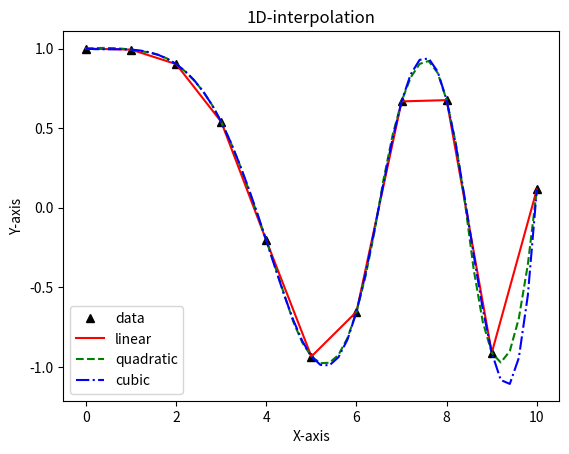

Write the Python code that produced this figure.
# coding:utf-8
import numpy as np
from scipy.interpolate import interp1d
import matplotlib.pyplot as plt

x = np.linspace(0, 10, 11)
y = np.cos(-x**2 / 9.0)
f1 = interp1d(x, y)
f2 = interp1d(x, y, kind='quadratic')
f3 = interp1d(x, y, kind='cubic')
x1 = np.linspace(0, 10, 51)

plt.title('1D-interpolation')
plt.xlabel(u'X-axis')
plt.ylabel(u'Y-axis')
plt.plot(x, y, 'k^', x1, f1(x1), 'r-', x1, f2(x1), 'g--', x1, f3(x1), 'b-.')
plt.legend(['data', 'linear', 'quadratic', 'cubic'], loc=3)
# plt.axis([0,10,-1.2,1.2])

plt.show()
